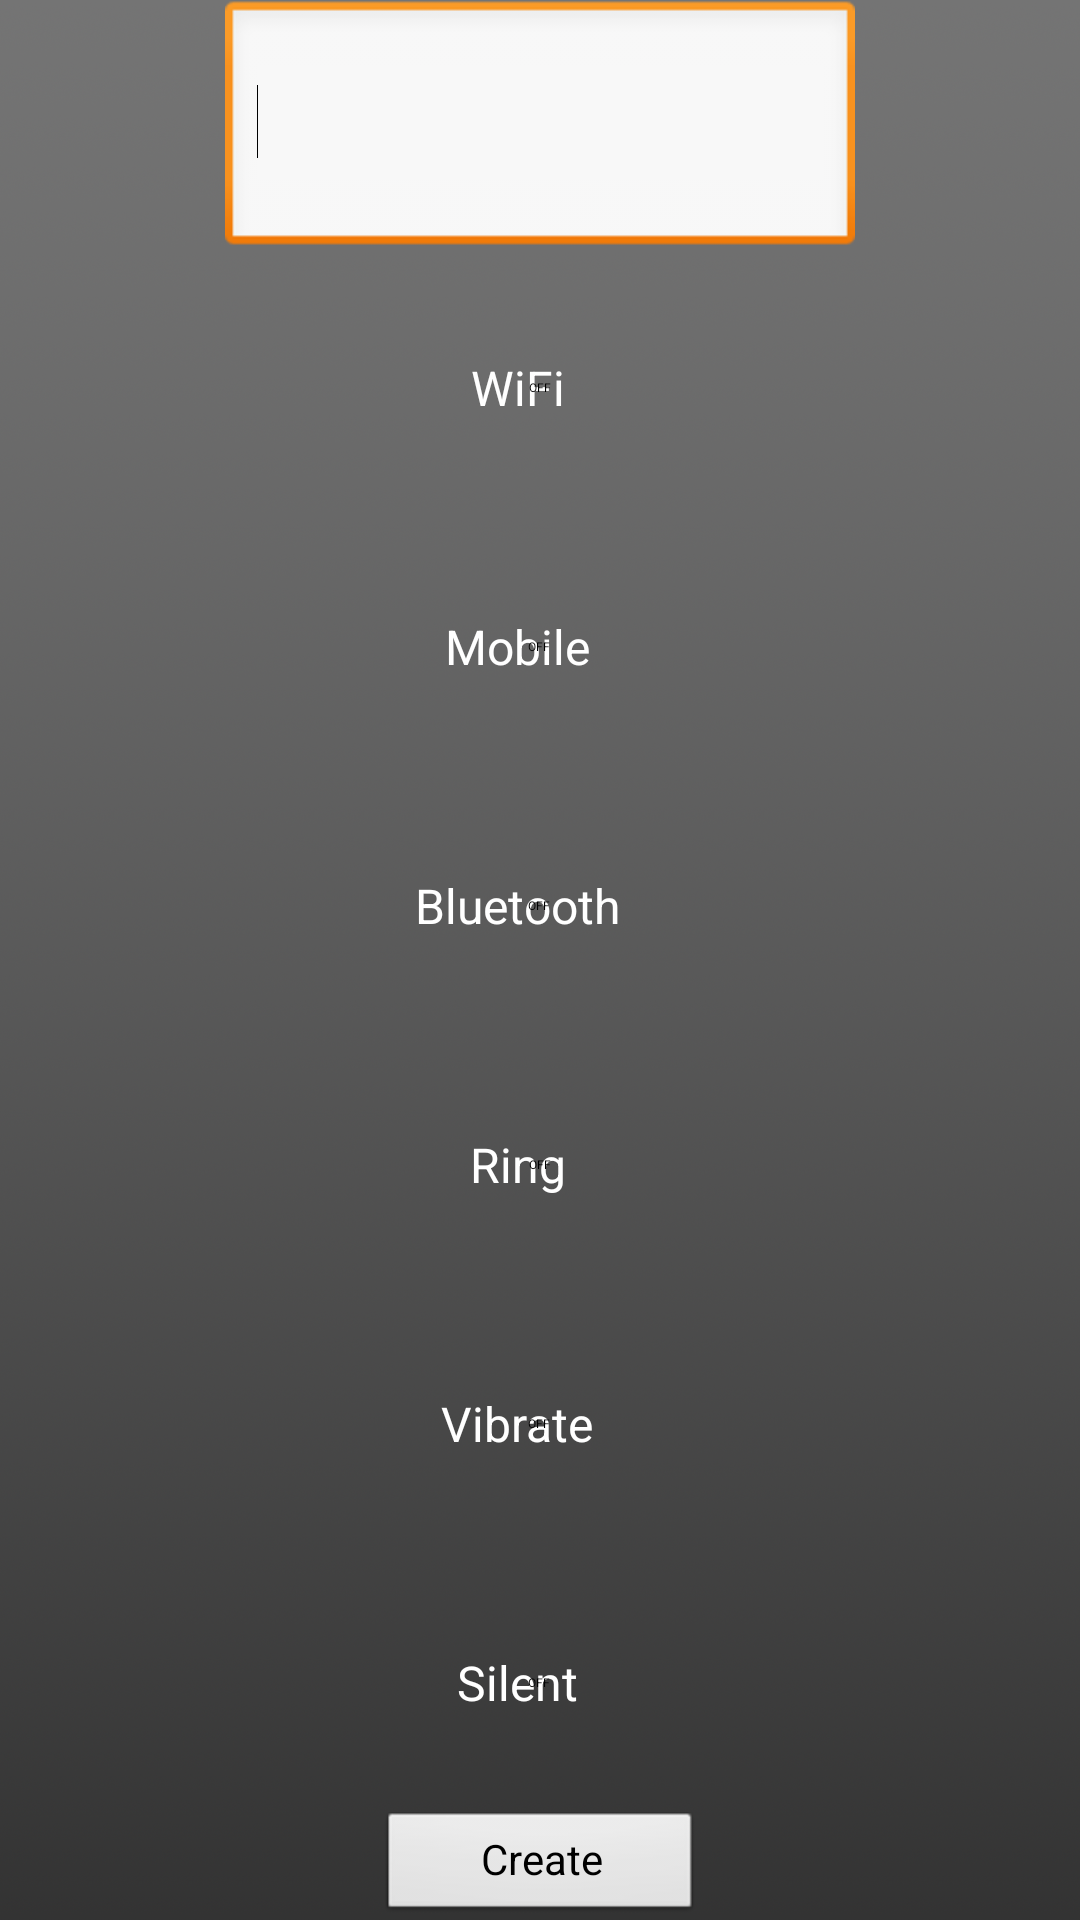

Reconstruct the res/layout file that produces this screen, plus the resources it refers to.
<!-- AndroidManifest.xml: application theme app_theme -->
<!-- res/layout/settings.xml -->
<?xml version="1.0" encoding="utf-8"?>
<LinearLayout xmlns:android="http://schemas.android.com/apk/res/android"
    android:layout_width="match_parent"
    android:layout_height="match_parent"
    android:orientation="vertical" >

    <EditText
        android:id="@+id/settingsName"
        android:layout_width="wrap_content"
        android:layout_height="0dp"
        android:layout_gravity="center_horizontal"
        android:layout_weight="1"
        android:ems="10" >

        <requestFocus />
    </EditText>

    <Switch
        android:id="@+id/wifi"
        android:layout_width="wrap_content"
        android:layout_height="0dp"
        android:layout_gravity="center_horizontal"
        android:layout_weight="1"
        android:text="WiFi" />

    <Switch
        android:id="@+id/mobile"
        android:layout_width="wrap_content"
        android:layout_height="0dp"
        android:layout_gravity="center_horizontal"
        android:layout_weight="1"
        android:text="Mobile" />

    <Switch
        android:id="@+id/bluetooth"
        android:layout_width="wrap_content"
        android:layout_height="0dp"
        android:layout_gravity="center_horizontal"
        android:layout_weight="1"
        android:checked="false"
        android:text="Bluetooth" />

    <Switch
        android:id="@+id/ring"
        android:layout_width="wrap_content"
        android:layout_height="0dp"
        android:layout_gravity="center_horizontal"
        android:layout_weight="1"
        android:text="Ring" />

    <Switch
        android:id="@+id/vibrate"
        android:layout_width="wrap_content"
        android:layout_height="0dp"
        android:layout_gravity="center_horizontal"
        android:layout_weight="1"
        android:text="Vibrate" />

    <Switch
        android:id="@+id/silent"
        android:layout_width="wrap_content"
        android:layout_height="0dp"
        android:layout_gravity="center_horizontal"
        android:layout_weight="1"
        android:text="Silent" />

    <Button
        android:id="@+id/create"
        style="?android:attr/buttonStyleSmall"
        android:layout_width="106dp"
        android:layout_height="wrap_content"
        android:layout_gravity="center_horizontal"
        android:text="Create" />

</LinearLayout>
<!-- resources referenced by this layout -->
<resources>
  <style name="app_theme" parent="android:Theme">
          <item name="android:windowBackground">@drawable/background</item>
          <item name="android:listViewStyle">@style/TransparentListView</item>
          <item name="android:expandableListViewStyle">@style/TransparentExpandableListView</item>
      </style>
  <!-- drawable background (drawable-xxhdpi) -->
  <?xml version="1.0" encoding="utf-8"?>
  <bitmap xmlns:android="http://schemas.android.com/apk/res/android" 
                android:src="@drawable/bg"
                android:tileMode="repeat">
  </bitmap>
  <style name="TransparentListView" parent="@android:style/Widget.ListView">
          <item name="android:cacheColorHint">@android:color/transparent</item>
      </style>
  <style name="TransparentExpandableListView" parent="@android:style/Widget.ExpandableListView">
          <item name="android:cacheColorHint">@android:color/transparent</item>
      </style>
  <!-- drawable bg: png bitmap (drawable-xxhdpi, 103195 bytes) -->
</resources>
